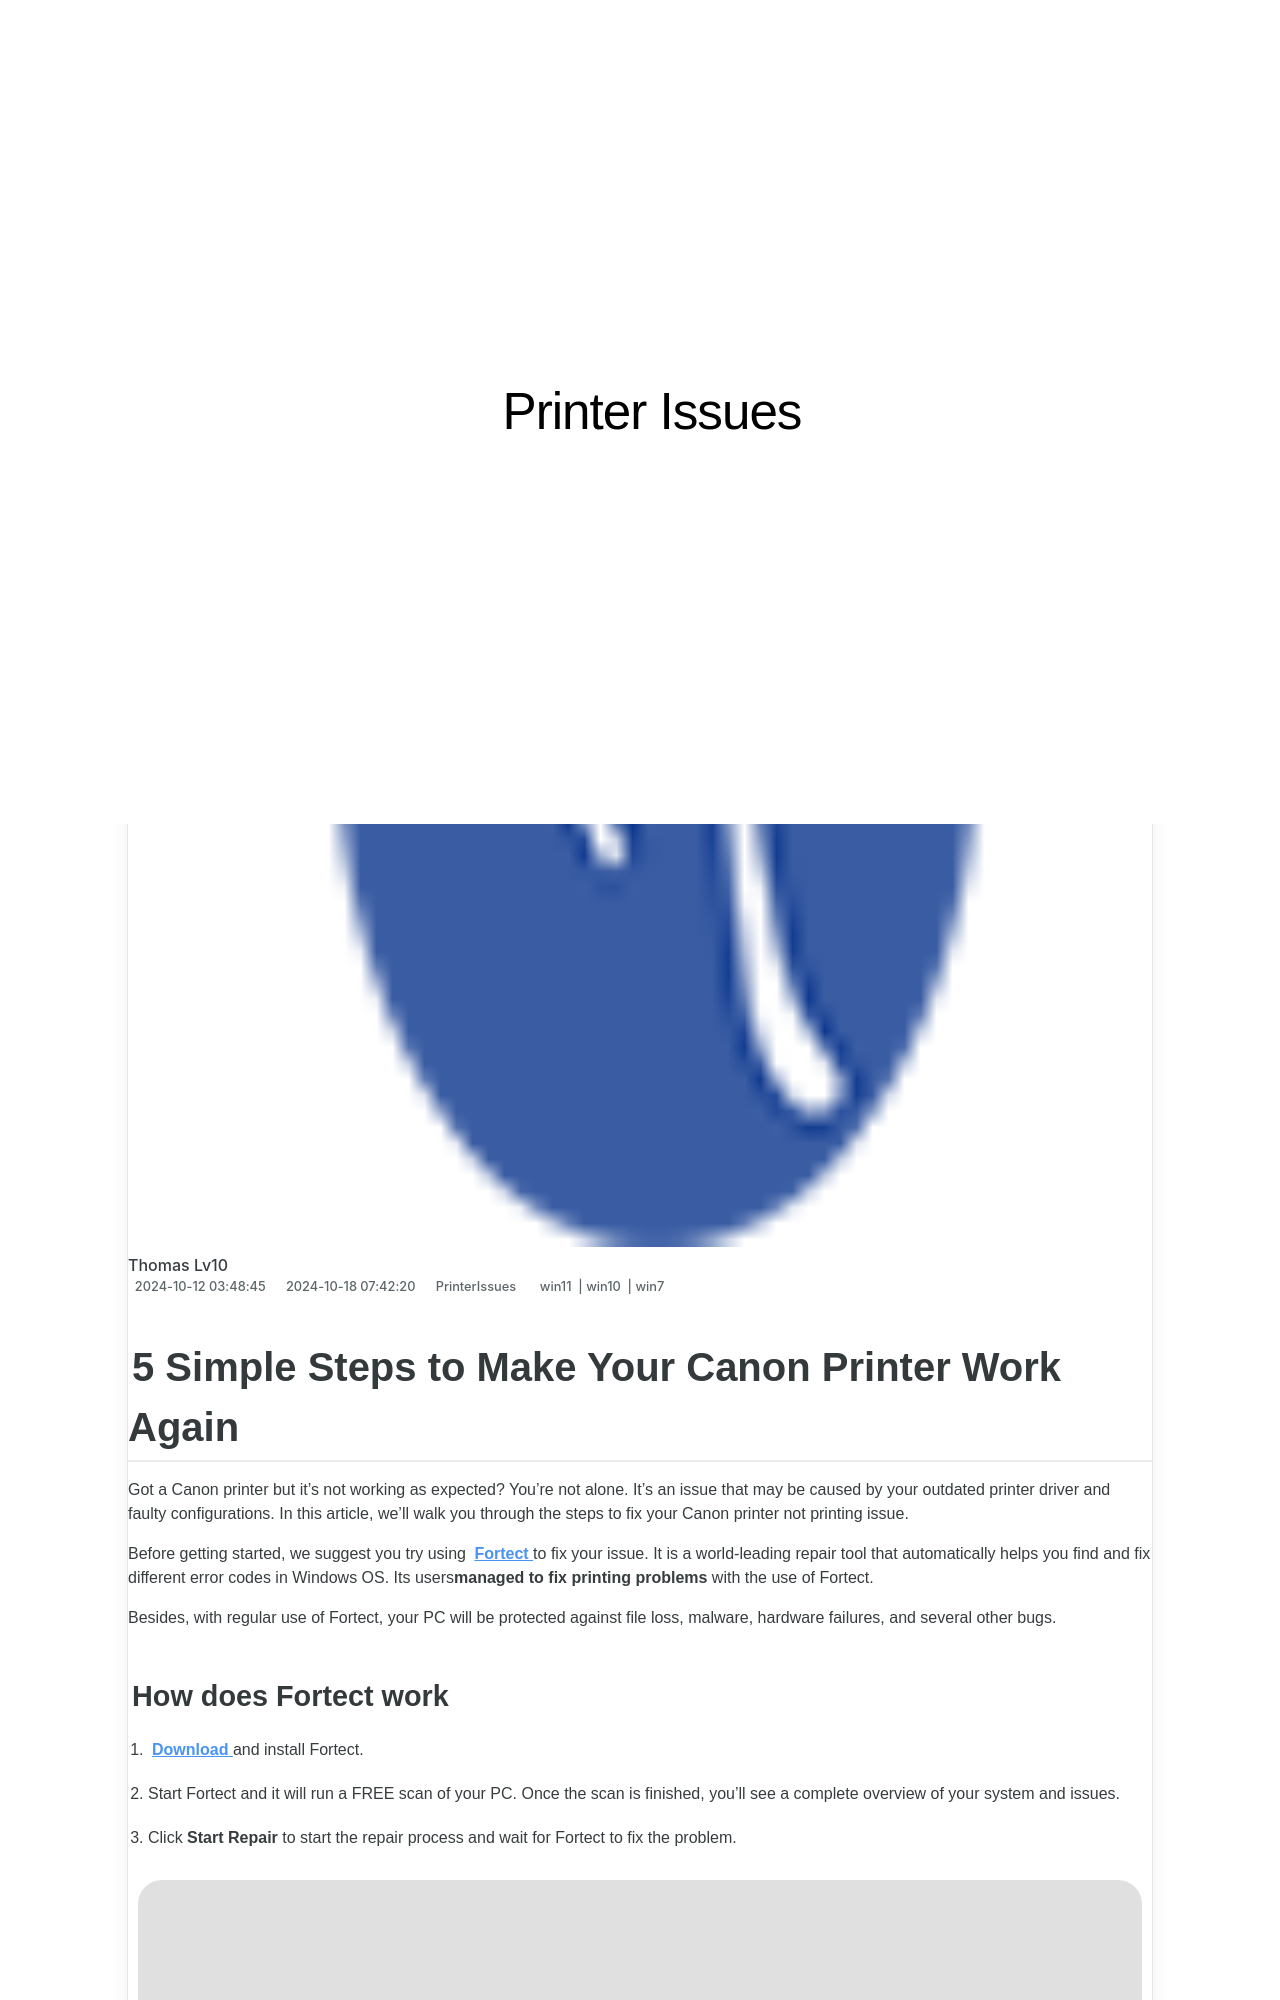

repository: techidaily/site-printer-issues · page: 5-simple-steps-to-make-your-canon-printer-work-again/index.html · generator: jekyll

---
title: 5 Simple Steps to Make Your Canon Printer Work Again
date: 2024-10-12T03:48:45.345Z
updated: 2024-10-18T07:42:20.070Z
tags:
  - win11
  - win10
  - win7
categories:
  - PrinterIssues
description: This Article Describes 5 Simple Steps to Make Your Canon Printer Work Again
excerpt: This Article Describes 5 Simple Steps to Make Your Canon Printer Work Again
keywords: Canon Printer Troubleshooting,Fixing a Malfunctioning Canon Printer,Resetting Canon Printer Settings,How to Make Canon Print Again,Troubleshoot Common Canon Printer Issues,Restarting Canon Printer for Service,Reconnecting Your Canon Printer
thumbnail: https://thmb.techidaily.com/c7779ebd6615899057fd1d41459b53b981bc532c7ceba807afb11ae201e1d4e5.jpg
---

## 5 Simple Steps to Make Your Canon Printer Work Again

 Got a Canon printer but it’s not working as expected? You’re not alone. It’s an issue that may be caused by your outdated printer driver and faulty configurations. In this article, we’ll walk you through the steps to fix your Canon printer not printing issue.

 Before getting started, we suggest you try using **[Fortect](https://tools.techidaily.com/drivereasy/download/)**  to fix your issue. It is a world-leading repair tool that automatically helps you find and fix different error codes in Windows OS. Its users**managed to fix printing problems** with the use of Fortect.

 Besides, with regular use of Fortect, your PC will be protected against file loss, malware, hardware failures, and several other bugs.

### How does Fortect work

 1) **[Download](https://tools.techidaily.com/drivereasy/download/)**  and install Fortect.

 2) Start Fortect and it will run a FREE scan of your PC. Once the scan is finished, you’ll see a complete overview of your system and issues.

 3) Click **Start Repair** to start the repair process and wait for Fortect to fix the problem.

![](https://images.drivereasy.com/wp-content/uploads/2022/10/Fortect-start-repair-1200x742.png)

If your problem persists, try the fixes below.

1. **[Check the connection status](#fix1)**
2. **[Temporarily disable the firewall](#fix2)**
3. **[Update your printer driver](#fix3)**
4. **[Set Canon as the default printer](#fix4)**
5. **[Delete print jobs from the print queue](#fix5)**
